15-way image classification set "ours_dog" from GitHub (Bigjob-team-12/Project); label vocabulary: Italian Greyhound, Welsh Corgi, Bulldog, Shiba, Golden Retriever, Rottweiler, Pug, German Shepherd Dog, Chow Chow, Dobermann, American Cocker Spaniel, Pekingese, Standard Poodle, Husky, Shih Tzu.

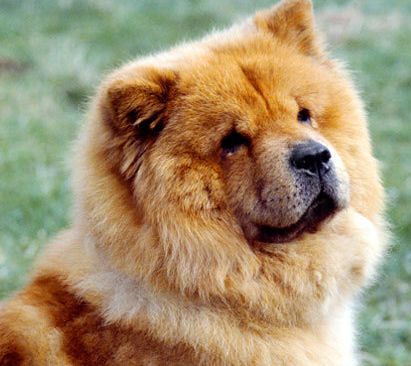
Label: Chow Chow

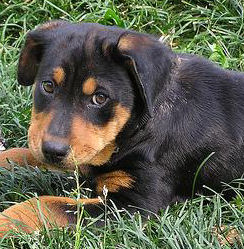
Label: Rottweiler

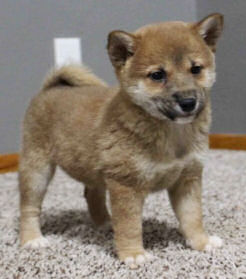
Label: Shiba

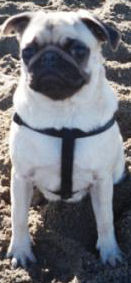
Label: Pug

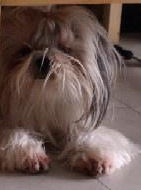
Label: Shih Tzu

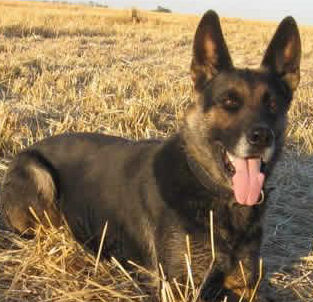
Label: German Shepherd Dog
